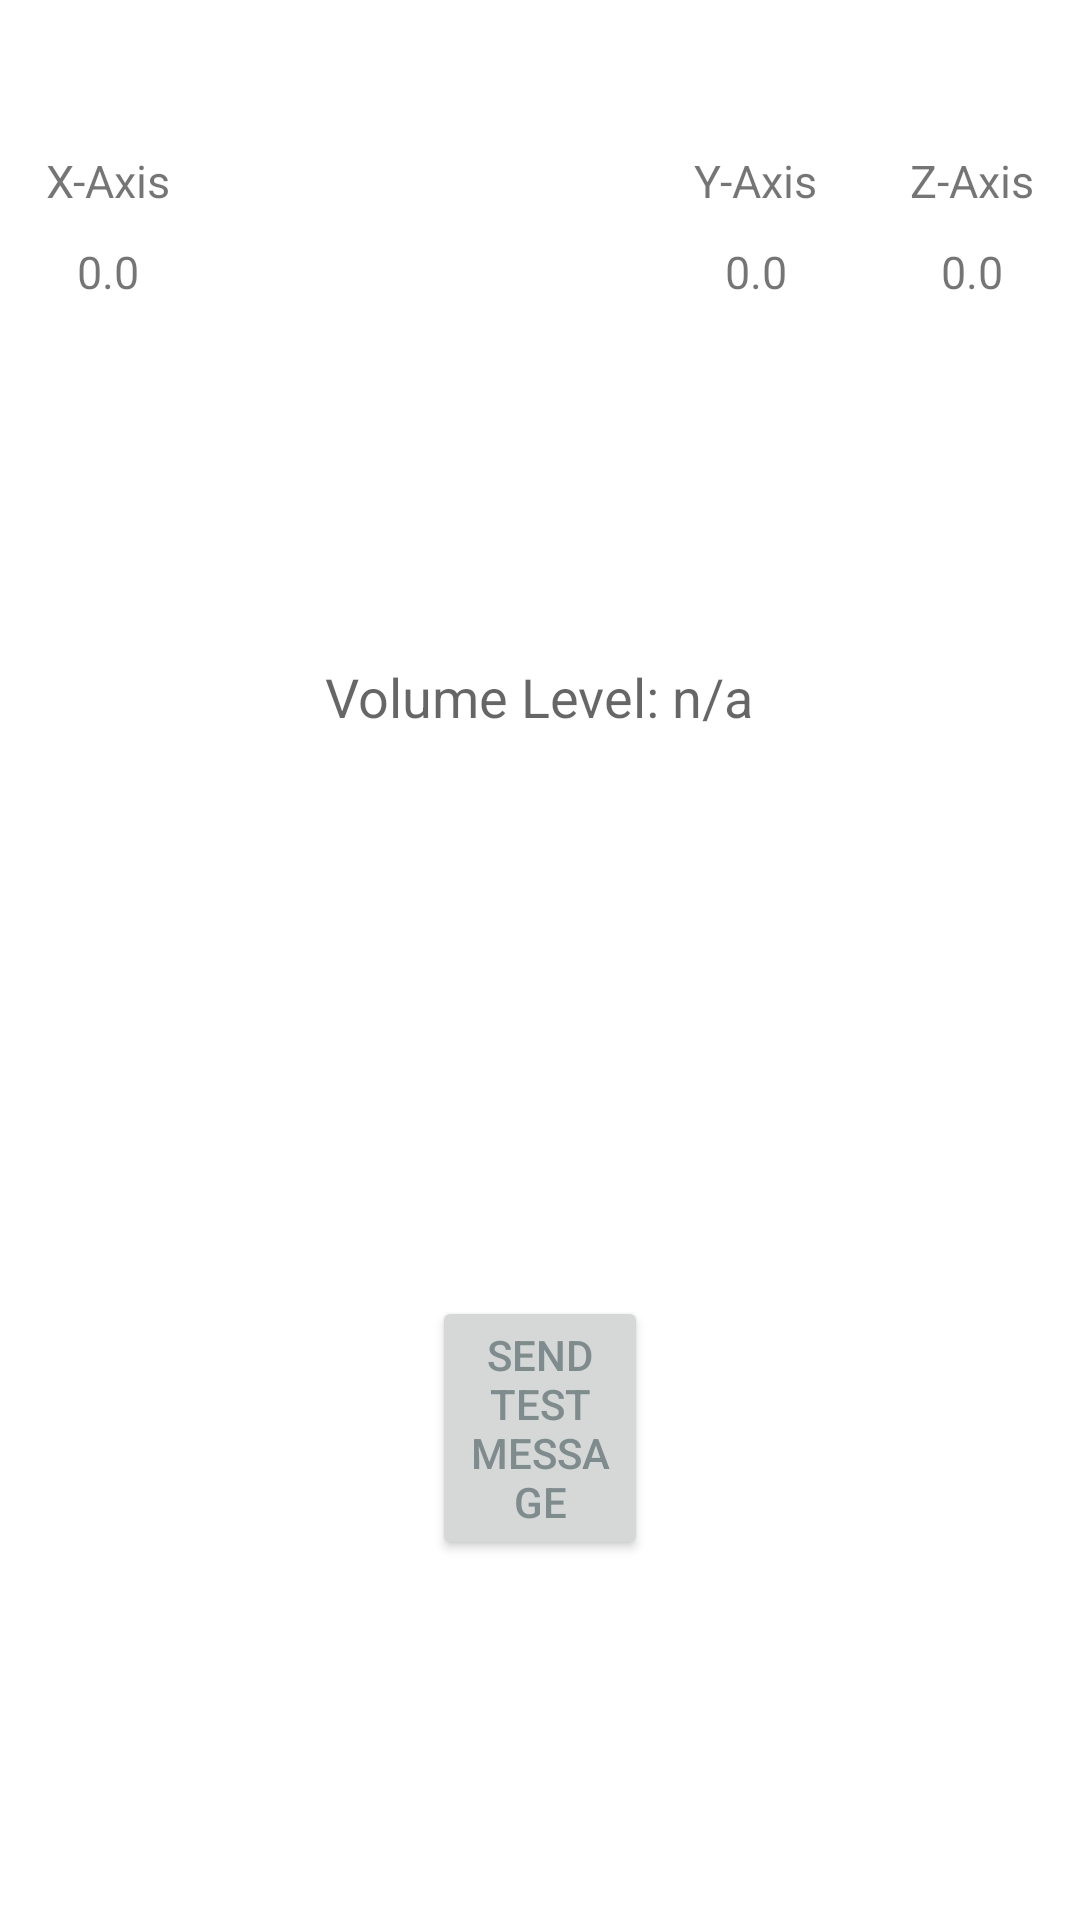

Reconstruct the res/layout file that produces this screen, plus the resources it refers to.
<!-- AndroidManifest.xml: application theme AppTheme -->
<!-- res/layout/activity_main.xml -->
<RelativeLayout xmlns:android="http://schemas.android.com/apk/res/android"
                xmlns:tools="http://schemas.android.com/tools"
                android:layout_width="match_parent"
                android:layout_height="match_parent"
                tools:context=".ActivityMain" >

    <LinearLayout
            android:layout_width="match_parent"
            android:layout_height="match_parent"
            android:background="#ffffff"
            android:gravity="center|top"
            android:orientation="horizontal" >

        <LinearLayout
                android:layout_width="0dp"
                android:layout_height="wrap_content"
                android:layout_weight="0.33"
                android:background="#ffffff"
                android:gravity="center"
                android:orientation="vertical" >

            <TextView
                    android:layout_width="wrap_content"
                    android:layout_height="wrap_content"
                    android:layout_gravity="center"
                    android:layout_marginTop="50dp"
                    android:text="X-Axis"
                    android:textSize="15dp" />

            <TextView
                    android:id="@+id/currentX"
                    android:layout_width="wrap_content"
                    android:layout_height="wrap_content"
                    android:layout_gravity="center"
                    android:layout_marginTop="10dp"
                    android:text="0.0"
                    android:textSize="15dp" />
        </LinearLayout>

        <TextView
                android:id="@+id/informationTextView"
                android:layout_width="0dp"
                android:layout_height="wrap_content"
                android:text="@string/registering_message"
                android:textAppearance="?android:attr/textAppearanceMedium" android:layout_gravity="center_vertical"
                android:layout_weight="0.33"/>
        <Button
                android:id="@+id/sendButton"
                android:layout_width="0dp"
                android:layout_height="wrap_content"
                android:layout_gravity="bottom"
                android:layout_marginTop="120dp"
                android:gravity="center"
                android:text="@string/buttonSendText" android:layout_weight="0.33"/>
        <LinearLayout
                android:layout_width="0dp"
                android:layout_height="wrap_content"
                android:layout_weight="0.33"
                android:background="#ffffff"
                android:gravity="center"
                android:orientation="vertical" >

            <TextView
                    android:layout_width="wrap_content"
                    android:layout_height="wrap_content"
                    android:layout_gravity="center"
                    android:layout_marginTop="50dp"
                    android:text="Y-Axis"
                    android:textSize="15dp" />

            <TextView
                    android:id="@+id/currentY"
                    android:layout_width="wrap_content"
                    android:layout_height="wrap_content"
                    android:layout_gravity="center"
                    android:layout_marginTop="10dp"
                    android:text="0.0"
                    android:textSize="15dp" />
        </LinearLayout>

        <LinearLayout
                android:layout_width="0dp"
                android:layout_height="wrap_content"
                android:layout_weight="0.33"
                android:background="#ffffff"
                android:gravity="center"
                android:orientation="vertical" >

            <TextView
                    android:layout_width="wrap_content"
                    android:layout_height="wrap_content"
                    android:layout_gravity="center"
                    android:layout_marginTop="50dp"
                    android:text="Z-Axis"
                    android:textSize="15dp" />

            <TextView
                    android:id="@+id/currentZ"
                    android:layout_width="wrap_content"
                    android:layout_height="wrap_content"
                    android:layout_gravity="center"
                    android:layout_marginTop="10dp"
                    android:text="0.0"
                    android:textSize="15dp" />
        </LinearLayout>
    </LinearLayout>

    <TextView
            android:id="@+id/volumeLevel"
            android:layout_width="wrap_content"
            android:layout_height="wrap_content"
            android:layout_marginTop="220dp"
            android:gravity="center"
            android:layout_centerHorizontal="true"
            android:text="Volume Level: n/a"
            android:textAppearance="?android:attr/textAppearanceMedium"
            />

</RelativeLayout>
<!-- resources referenced by this layout -->
<resources>
  <string name="buttonSendText">Send test message</string>
  <string name="registering_message" />
  <style name="AppTheme" parent="Theme.AppCompat.Light">
          <item name="colorPrimary">@color/color_primary</item>
          <item name="colorPrimaryDark">@color/color_secondary</item>
          <item name="colorAccent">@color/color_accent</item>
          <item name="actionOverflowMenuStyle">@style/CMOptionsMenu</item>
          <item name="android:popupBackground">@color/color_primary</item>
      </style>
  <color name="color_primary">#222831</color>
  <color name="color_secondary">#393E46</color>
  <color name="color_accent">#903749</color>
  <style name="CMOptionsMenu" parent="Widget.AppCompat.PopupMenu.Overflow">
          <item name="android:popupBackground">@color/color_primary</item>
      </style>
</resources>
